Run: headless pygame with SDL's dummy video driver; simulated clock (each Clock.tick advances the game by its frame time, no real sleeping); random seed 0; keys injected as events and as key.get_pressed() state; no mouse input.
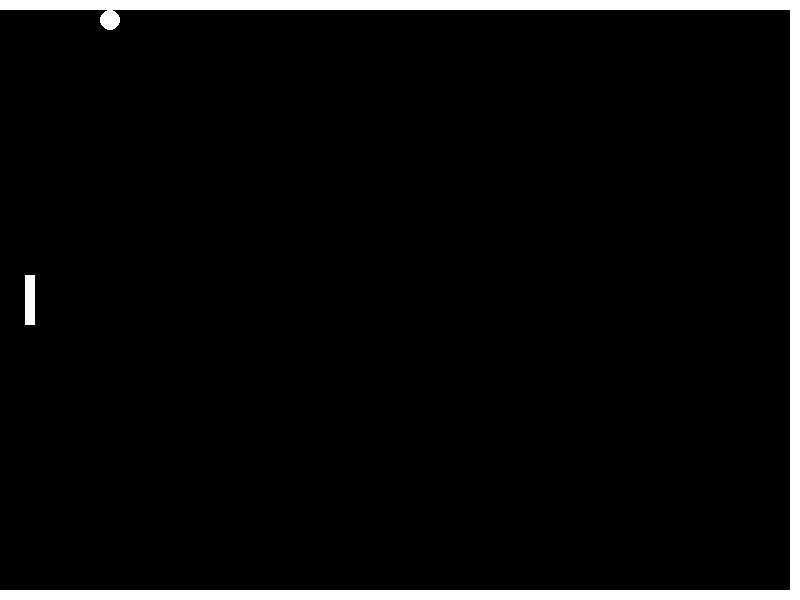
Frame 1 of 4 · flips 1–60 · no input
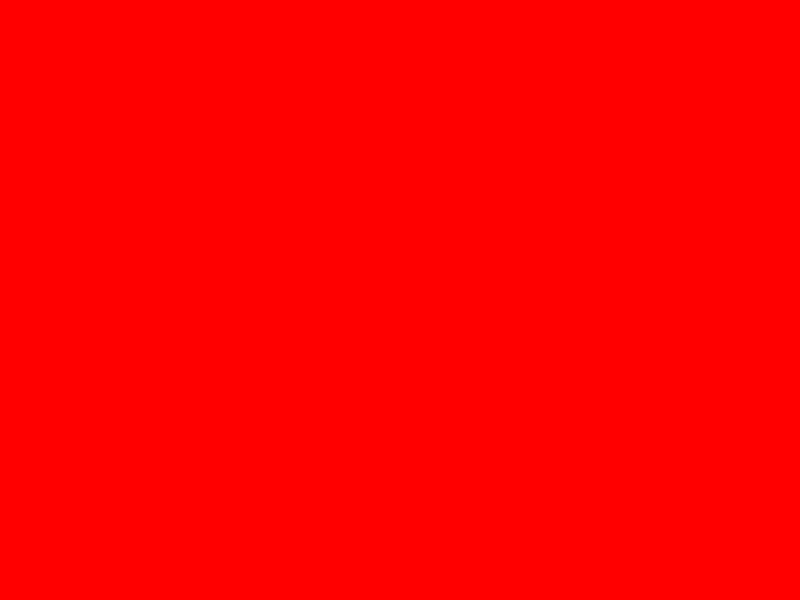
Frame 2 of 4 · flips 61–180 · tapped SPACE, RETURN · held RIGHT (→), D
Frame 3 of 4 · flips 181–300 · held DOWN (↓), S · screen unchanged from frame 2, image omitted
Frame 4 of 4 · flips 301–420 · held LEFT (←), A, UP (↑), W · screen unchanged from frame 3, image omitted

The pygame program that drew these frames:

import sys
from typing import Literal
import pygame
import random


SIZE = WIDTH, HEIGHT = 800, 600
PADDLE_OFFSET = 25
WALL_WIDTH = 10

WHITE = 255, 255, 255

BLACK = 0, 0, 0
RED = 255, 0, 0


class Paddle(pygame.sprite.Sprite):
    SPEED = 8

    def __init__(self, color, width, height, left_position):
        super().__init__()

        self.image = pygame.Surface([width, height])
        self.image.fill(color)

        self.rect = self.image.get_rect()
        self.rect.y = HEIGHT // 2 - self.rect.height // 2
        self.rect.left = left_position

    def update(self):
        keys = pygame.key.get_pressed()

        if keys[pygame.K_UP]:
            self.move("up")
        if keys[pygame.K_DOWN]:
            self.move("down")

    def move(self, direction: Literal["up", "down"]):
        if direction == "up" and self.rect.y > WALL_WIDTH:
            self.rect.y -= self.SPEED
        if direction == "down" and self.rect.y < HEIGHT - self.rect.height - WALL_WIDTH:
            self.rect.y += self.SPEED


class Wall(pygame.sprite.Sprite):
    def __init__(self, color, width, height, x, y):
        super().__init__()

        self.image = pygame.Surface([width, height])
        self.image.fill(color)

        self.rect = self.image.get_rect()
        self.rect.x = x
        self.rect.y = y


class Ball(pygame.sprite.Sprite):
    def __init__(self, color, radius):
        super().__init__()

        self.image = pygame.Surface([radius * 2, radius * 2])
        pygame.draw.circle(self.image, color, (radius, radius), radius)

        self.rect = self.image.get_rect()

    def update(self):
        self.rect = self.rect.move(self.speed)


class Game:
    def __init__(self, framerate=60):
        self.screen = pygame.display.set_mode(SIZE)
        self.clock = pygame.time.Clock()

        self.paddle = Paddle(color=WHITE, width=10, height=50, left_position=PADDLE_OFFSET)
        self.ball = Ball(color=WHITE, radius=10)
        self.wall_top = Wall(color=WHITE, width=WIDTH, height=WALL_WIDTH, x=0, y=0)
        self.wall_bottom = Wall(color=WHITE, width=WIDTH, height=WALL_WIDTH, x=0, y=HEIGHT - 10)
        self.wall_right = Wall(color=WHITE, width=WALL_WIDTH, height=HEIGHT, x=WIDTH - WALL_WIDTH, y=0)

        self.sprites = pygame.sprite.Group(
            self.paddle,
            self.ball,
            self.wall_top,
            self.wall_bottom,
            self.wall_right,
        )

        self.framerate = framerate
        self.reset()

    def reset(self):
        self.completed = False
        self.num_ticks = 0
        self.num_paddle_hits = 0

        self.paddle.rect.y = HEIGHT // 2 - self.paddle.rect.height // 2
        self.ball.rect.x = WIDTH // 2
        self.ball.rect.y = HEIGHT // 2
        self.ball.speed = random.choice([[5, 5], [-5, 5], [5, -5], [-5, -5]])

    def run(self):
        while True:
            self.tick()
            self.clock.tick(self.framerate)

    def tick(self):
        for event in pygame.event.get():
            if event.type == pygame.QUIT:
                sys.exit()

        # Check for game over
        if self.ball.rect.left < 0:
            self.screen.fill(color=RED)
            pygame.display.flip()
            self.completed = True
            return

        # Check for collisions
        if pygame.sprite.spritecollide(self.ball, [self.wall_right], False):
            self.ball.speed[0] *= -1
        if pygame.sprite.spritecollide(self.ball, [self.wall_top, self.wall_bottom], False):
            self.ball.speed[1] *= -1
        if pygame.sprite.spritecollide(self.ball, [self.paddle], False):
            self.ball.speed[0] *= -1
            self.num_paddle_hits += 1

        # Redraw the screen
        self.sprites.update()
        self.screen.fill(color=BLACK)
        self.sprites.draw(self.screen)

        pygame.display.flip()
        self.num_ticks += 1


def main():
    pygame.init()

    game = Game()
    game.run()


if __name__ == "__main__":
    main()
